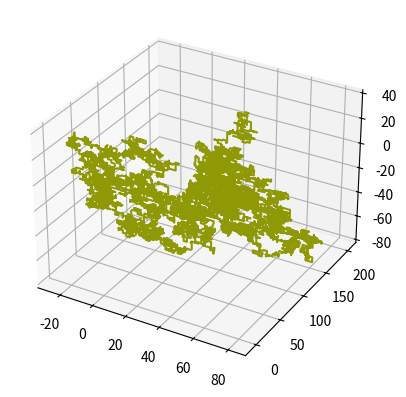

Write the Python code that produced this figure.
import matplotlib.pyplot as plt
import numpy as np



n = 10000

x = np.zeros(n)
y = np.zeros(n)
z = np.zeros(n)

for i in range(n):
    random_int = np.random.randint(1,7)
    if random_int == 1:
        x[i] = x[i-1]+2
        y[i] = y[i-1]
        z[i] = z[i-1]
    elif random_int == 2:
        x[i] = x[i-1]-2
        y[i] = y[i-1]
        z[i] = z[i-1]
    elif random_int == 3:
        x[i] = x[i-1]
        y[i] = y[i-1]+2
        z[i] = z[i-1]
    elif random_int ==4:
        x[i] = x[i-1]
        y[i] = y[i-1]-2
        z[i] = z[i-1]
    elif random_int == 5:
        x[i] = x[i-1]
        y[i] = y[i-1]
        z[i] = z[i-1]+2
    else:
        x[i] = x[i-1]
        y[i] = y[i-1]
        z[i] = z[i-1]-2


    print(x[i], y[i])
                
    
ax=plt.axes(projection="3d")

ax.plot3D(x, y, z, c='xkcd:baby poop green')
plt.show()
